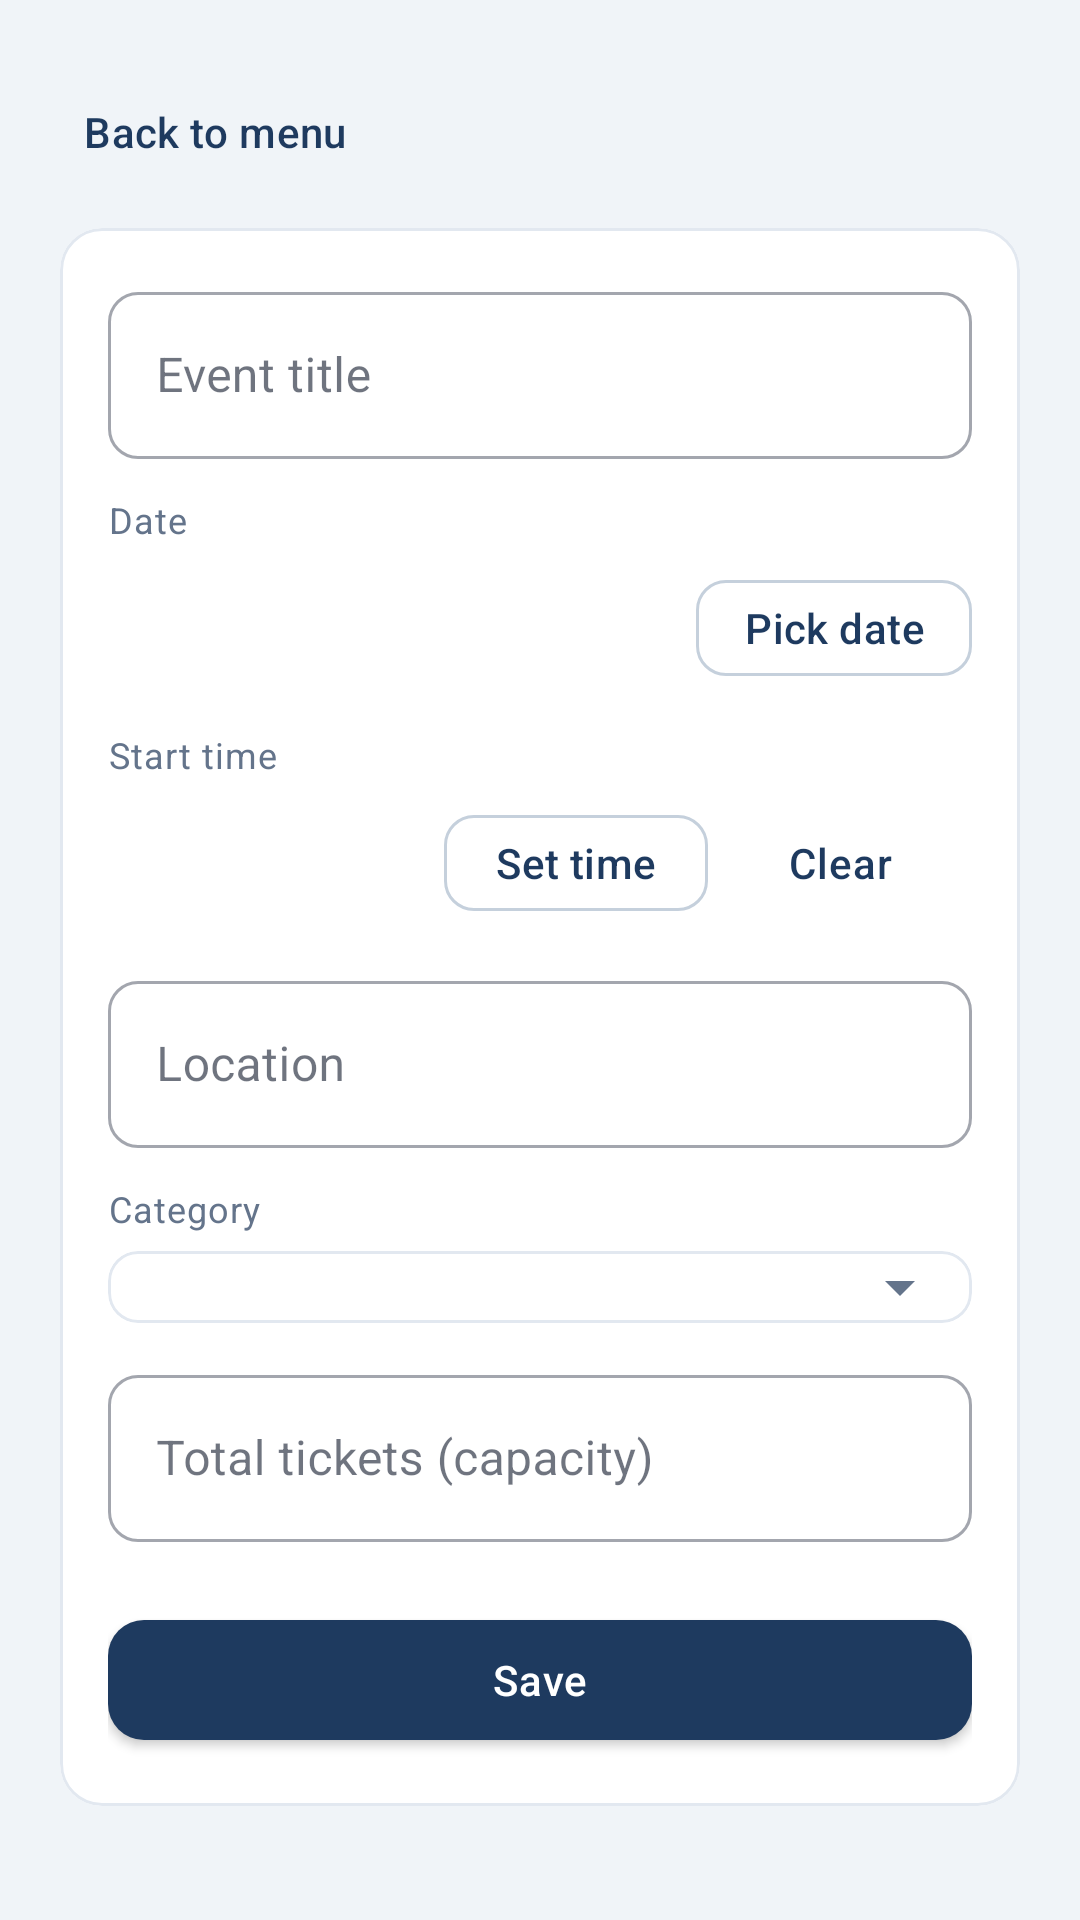

Write the Android layout XML for this screen, with the resource values it uses.
<!-- AndroidManifest.xml: application theme Theme.Ticket_Reservation -->
<!-- res/layout/activity_admin_event_edit.xml -->
<?xml version="1.0" encoding="utf-8"?>
<androidx.constraintlayout.widget.ConstraintLayout xmlns:android="http://schemas.android.com/apk/res/android"
    xmlns:app="http://schemas.android.com/apk/res-auto"
    android:layout_width="match_parent"
    android:layout_height="match_parent"
    android:background="@color/window_background">

    <ScrollView
        android:layout_width="0dp"
        android:layout_height="0dp"
        android:clipToPadding="false"
        android:fillViewport="true"
        app:layout_constrainedWidth="true"
        app:layout_constraintBottom_toBottomOf="parent"
        app:layout_constraintEnd_toEndOf="parent"
        app:layout_constraintStart_toStartOf="parent"
        app:layout_constraintTop_toTopOf="parent"
        app:layout_constraintWidth_max="@dimen/content_max_width">

        <LinearLayout
            android:layout_width="match_parent"
            android:layout_height="wrap_content"
            android:orientation="vertical"
            android:padding="@dimen/screen_padding_horizontal"
            android:paddingTop="@dimen/screen_padding_vertical"
            android:paddingBottom="24dp">

            <com.google.android.material.button.MaterialButton
                android:id="@+id/button_back_to_menu"
                style="@style/Widget.Ticket.Button.Text"
                android:layout_width="wrap_content"
                android:layout_height="wrap_content"
                android:layout_gravity="start"
                android:text="@string/back_to_menu" />

            <com.google.android.material.card.MaterialCardView
                style="@style/Widget.Ticket.Card.Panel"
                android:layout_width="match_parent"
                android:layout_height="wrap_content"
                android:layout_marginTop="@dimen/element_gap">

                <LinearLayout
                    android:layout_width="match_parent"
                    android:layout_height="wrap_content"
                    android:orientation="vertical"
                    android:padding="@dimen/card_padding">

                    <com.google.android.material.textfield.TextInputLayout
                        style="@style/Widget.Ticket.TextInput"
                        android:layout_width="match_parent"
                        android:layout_height="wrap_content"
                        android:hint="@string/event_title_hint">

                        <com.google.android.material.textfield.TextInputEditText
                            android:id="@+id/edit_title"
                            android:layout_width="match_parent"
                            android:layout_height="wrap_content"
                            android:inputType="textCapWords"
                            android:maxLines="2" />
                    </com.google.android.material.textfield.TextInputLayout>

                    <TextView
                        style="@style/TextAppearance.Ticket.FieldLabel"
                        android:layout_width="wrap_content"
                        android:layout_height="wrap_content"
                        android:layout_marginTop="@dimen/block_gap"
                        android:text="@string/filter_date_row_caption" />

                    <LinearLayout
                        android:layout_width="match_parent"
                        android:layout_height="wrap_content"
                        android:layout_marginTop="6dp"
                        android:gravity="center_vertical"
                        android:orientation="horizontal">

                        <TextView
                            android:id="@+id/edit_date_display"
                            android:layout_width="0dp"
                            android:layout_height="wrap_content"
                            android:layout_weight="1"
                            android:textAppearance="?attr/textAppearanceBody1"
                            android:textColor="@color/on_surface" />

                        <com.google.android.material.button.MaterialButton
                            android:id="@+id/button_event_pick_date"
                            style="@style/Widget.Ticket.Button.Compact.Outlined"
                            android:layout_width="wrap_content"
                            android:layout_height="wrap_content"
                            android:text="@string/pick_date" />
                    </LinearLayout>

                    <TextView
                        style="@style/TextAppearance.Ticket.FieldLabel"
                        android:layout_width="wrap_content"
                        android:layout_height="wrap_content"
                        android:layout_marginTop="@dimen/block_gap"
                        android:text="@string/event_time_label" />

                    <LinearLayout
                        android:layout_width="match_parent"
                        android:layout_height="wrap_content"
                        android:layout_marginTop="6dp"
                        android:gravity="center_vertical"
                        android:orientation="horizontal">

                        <TextView
                            android:id="@+id/edit_time_display"
                            android:layout_width="0dp"
                            android:layout_height="wrap_content"
                            android:layout_weight="1"
                            android:textAppearance="?attr/textAppearanceBody1"
                            android:textColor="@color/on_surface" />

                        <com.google.android.material.button.MaterialButton
                            android:id="@+id/button_event_pick_time"
                            style="@style/Widget.Ticket.Button.Compact.Outlined"
                            android:layout_width="wrap_content"
                            android:layout_height="wrap_content"
                            android:text="@string/pick_time" />

                        <com.google.android.material.button.MaterialButton
                            android:id="@+id/button_event_clear_time"
                            style="@style/Widget.Ticket.Button.Compact.Text"
                            android:layout_width="wrap_content"
                            android:layout_height="wrap_content"
                            android:text="@string/clear_time" />
                    </LinearLayout>

                    <com.google.android.material.textfield.TextInputLayout
                        style="@style/Widget.Ticket.TextInput"
                        android:layout_width="match_parent"
                        android:layout_height="wrap_content"
                        android:layout_marginTop="@dimen/block_gap"
                        android:hint="@string/event_location_hint">

                        <com.google.android.material.textfield.TextInputEditText
                            android:id="@+id/edit_location"
                            android:layout_width="match_parent"
                            android:layout_height="wrap_content"
                            android:inputType="textPostalAddress"
                            android:maxLines="2" />
                    </com.google.android.material.textfield.TextInputLayout>

                    <TextView
                        style="@style/TextAppearance.Ticket.FieldLabel"
                        android:layout_width="wrap_content"
                        android:layout_height="wrap_content"
                        android:layout_marginTop="@dimen/block_gap"
                        android:text="@string/filter_category" />

                    <com.google.android.material.card.MaterialCardView
                        android:layout_width="match_parent"
                        android:layout_height="wrap_content"
                        android:layout_marginTop="6dp"
                        app:cardBackgroundColor="@color/surface"
                        app:cardCornerRadius="@dimen/card_corner_small"
                        app:cardElevation="0dp"
                        app:strokeColor="@color/outline_subtle"
                        app:strokeWidth="1dp">

                        <Spinner
                            android:id="@+id/edit_category_spinner"
                            android:layout_width="match_parent"
                            android:layout_height="wrap_content"
                            android:paddingTop="4dp"
                            android:paddingBottom="4dp" />
                    </com.google.android.material.card.MaterialCardView>

                    <com.google.android.material.textfield.TextInputLayout
                        style="@style/Widget.Ticket.TextInput"
                        android:layout_width="match_parent"
                        android:layout_height="wrap_content"
                        android:layout_marginTop="@dimen/block_gap"
                        android:hint="@string/event_capacity_hint">

                        <com.google.android.material.textfield.TextInputEditText
                            android:id="@+id/edit_capacity"
                            android:layout_width="match_parent"
                            android:layout_height="wrap_content"
                            android:inputType="number"
                            android:maxLines="1" />
                    </com.google.android.material.textfield.TextInputLayout>

                    <com.google.android.material.button.MaterialButton
                        android:id="@+id/button_save_event"
                        style="@style/Widget.Ticket.Button.Primary"
                        android:layout_width="match_parent"
                        android:layout_height="wrap_content"
                        android:layout_marginTop="@dimen/section_gap"
                        android:text="@string/save_event" />

                    <com.google.android.material.button.MaterialButton
                        android:id="@+id/button_cancel_event_admin"
                        style="@style/Widget.Ticket.Button.Secondary"
                        android:layout_width="match_parent"
                        android:layout_height="wrap_content"
                        android:layout_marginTop="@dimen/element_gap"
                        android:text="@string/mark_event_canceled"
                        android:visibility="gone" />
                </LinearLayout>
            </com.google.android.material.card.MaterialCardView>
        </LinearLayout>
    </ScrollView>
</androidx.constraintlayout.widget.ConstraintLayout>
<!-- resources referenced by this layout -->
<resources>
  <color name="on_surface">#0F172A</color>
  <color name="outline_subtle">#E2E8F0</color>
  <color name="surface">#FFFFFF</color>
  <color name="window_background">#F0F4F8</color>
  <dimen name="block_gap">12dp</dimen>
  <dimen name="card_corner_small">10dp</dimen>
  <dimen name="card_padding">16dp</dimen>
  <dimen name="content_max_width">560dp</dimen>
  <dimen name="element_gap">8dp</dimen>
  <dimen name="screen_padding_horizontal">20dp</dimen>
  <dimen name="screen_padding_vertical">16dp</dimen>
  <dimen name="section_gap">20dp</dimen>
  <string name="back_to_menu">Back to menu</string>
  <string name="clear_time">Clear</string>
  <string name="event_capacity_hint">Total tickets (capacity)</string>
  <string name="event_location_hint">Location</string>
  <string name="event_time_label">Start time</string>
  <string name="event_title_hint">Event title</string>
  <string name="filter_category">Category</string>
  <string name="filter_date_row_caption">Date</string>
  <string name="mark_event_canceled">Mark event as canceled</string>
  <string name="pick_date">Pick date</string>
  <string name="pick_time">Set time</string>
  <string name="save_event">Save</string>
  <style name="TextAppearance.Ticket.FieldLabel" parent="TextAppearance.MaterialComponents.Caption">
          <item name="android:textColor">@color/on_surface_secondary</item>
          <item name="android:letterSpacing">0.03</item>
      </style>
  <style name="Widget.Ticket.Button.Compact.Outlined" parent="Widget.MaterialComponents.Button.OutlinedButton">
          <item name="cornerRadius">10dp</item>
          <item name="android:minHeight">44dp</item>
          <item name="android:textAllCaps">false</item>
          <item name="android:letterSpacing">0.01</item>
          <item name="strokeColor">@color/outline</item>
      </style>
  <style name="Widget.Ticket.Button.Compact.Text" parent="Widget.MaterialComponents.Button.TextButton">
          <item name="android:minHeight">44dp</item>
          <item name="android:textAllCaps">false</item>
      </style>
  <style name="Widget.Ticket.Button.Text" parent="Widget.MaterialComponents.Button.TextButton">
          <item name="android:minHeight">48dp</item>
          <item name="android:textAllCaps">false</item>
          <item name="android:letterSpacing">0.01</item>
      </style>
  <style name="Widget.Ticket.Card.Panel" parent="Widget.Ticket.Card">
          <item name="cardElevation">0dp</item>
          <item name="strokeWidth">@dimen/card_stroke</item>
      </style>
  <style name="Widget.Ticket.TextInput" parent="Widget.MaterialComponents.TextInputLayout.OutlinedBox">
          <item name="boxCornerRadiusTopStart">10dp</item>
          <item name="boxCornerRadiusTopEnd">10dp</item>
          <item name="boxCornerRadiusBottomStart">10dp</item>
          <item name="boxCornerRadiusBottomEnd">10dp</item>
      </style>
  <color name="on_surface_secondary">#64748B</color>
  <color name="outline">#C5D0DC</color>
  <dimen name="button_min_height">52dp</dimen>
  <dimen name="card_stroke">1dp</dimen>
  <color name="primary">#1E3A5F</color>
  <color name="primary_dark">#152A45</color>
  <color name="on_primary">#FFFFFF</color>
  <color name="secondary">#2D6A6F</color>
  <color name="secondary_dark">#1F4D51</color>
  <color name="on_secondary">#FFFFFF</color>
  <style name="ShapeAppearance.Ticket.Small" parent="ShapeAppearance.MaterialComponents.SmallComponent">
          <item name="cornerFamily">rounded</item>
          <item name="cornerSize">10dp</item>
      </style>
  <style name="ShapeAppearance.Ticket.Medium" parent="ShapeAppearance.MaterialComponents.MediumComponent">
          <item name="cornerFamily">rounded</item>
          <item name="cornerSize">14dp</item>
      </style>
  <style name="ShapeAppearance.Ticket.Large" parent="ShapeAppearance.MaterialComponents.LargeComponent">
          <item name="cornerFamily">rounded</item>
          <item name="cornerSize">16dp</item>
      </style>
  <dimen name="card_corner">14dp</dimen>
  <dimen name="card_elevation">2dp</dimen>
</resources>
